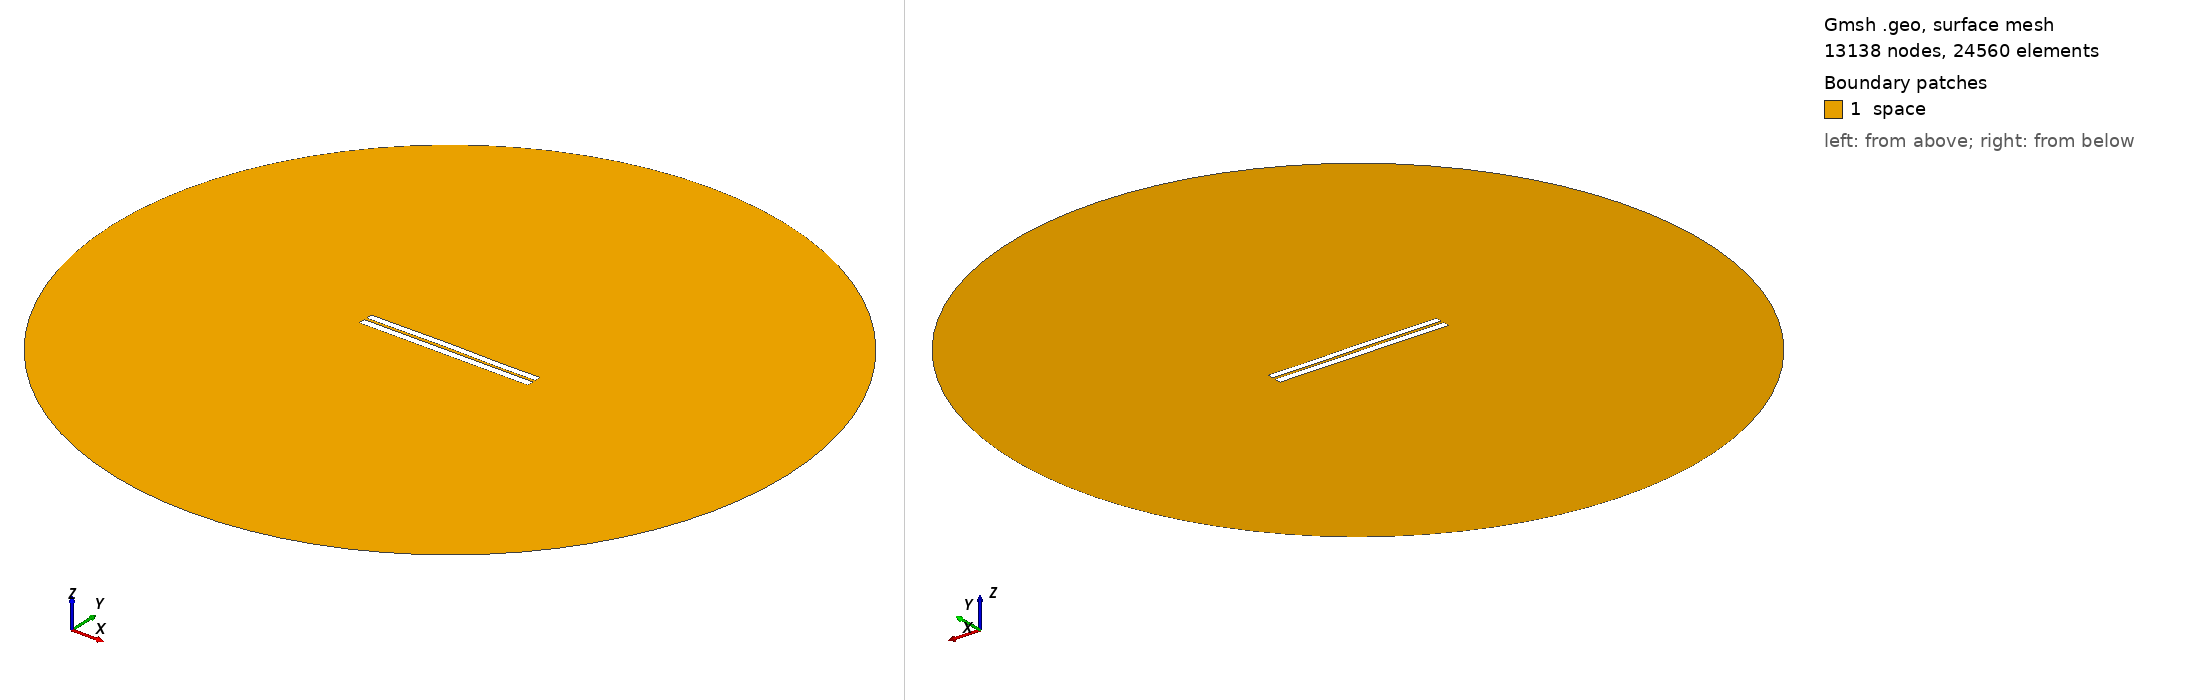

Gmsh geometry script, surface-meshed: 13138 nodes, 24560 surface elements. Boundary patches (legend numbers): 1 space. Left view from above one corner, right view from below the opposite corner. Legend entries are the model's physical surfaces. The drawing asked Gmsh for element sizes between 1% and 20% of the model's largest extent; the script's own settings can give other sizes.

=== 3342.geo (drawn) ===
//---------------------------------------
// Geometry kernel
//---------------------------------------

SetFactory("OpenCASCADE");



//---------------------------------------
// Parameters of the geometry
//---------------------------------------

// Overetch of the upper plate
overetch = 0.125;

// Distance between the plates
distance = 1.5;

// Discretization over the x axis (for the deformation)
nx = 50; 

// Length of the plate
L = 100 - overetch; 

// Number of modes
n = 4; 

// 1st mode coefficient
coeff(1) = -0.075;
beta(1) = 0.596864 * 3.1415926535 / L;

// 2nd mode coefficient
coeff(2) = 0.07499999999999998;
beta(2) = 1.49418 * 3.1415926535 / L;

// 3rd mode coefficient
coeff(3) = 0.07499999999999998;
beta(3) = 2.50025 * 3.1415926535 / L;

// 4th mode coefficient
coeff(4) = -0.075;
beta(4) = 3.49999 * 3.1415926535 / L;



//---------------------------------------
// Upper plate (deformed rectangle)
//---------------------------------------

// Coordiantes of the upper plate
xmin = -50;
xmax = 50 - overetch;

// Height of the upper plate
yheight = 4 - 2 * overetch;

// Indexes of the points
UpperID[] = {};
LowerID[] = {};
LeftID[] = {};
RightID[] = {};

// Point index
p = 1;

// Horizontal edges
For i In {1:nx}
    x = xmin + (i-1)*(xmax - xmin)/(nx-1);

    y_bottom = distance / 2 + overetch;
    For j In {1:n}
        C = (Cosh(beta(j)*L) + Cos(beta(j)*L)) / (Sinh(beta(j)*L) + Sin(beta(j)*L));
        y_bottom  = y_bottom + coeff(j) * (Cosh(beta(j)*(x+50)) - Cos(beta(j)*(x+50)) - C * (Sinh(beta(j)*(x+50)) - Sin(beta(j)*(x+50))));
    EndFor

    y_top = y_bottom + yheight;

    Point(p) = {x, y_top, 0, 1.0};
    UpperID[i] = p;
    p = p + 1;

    Point(p) = {x, y_bottom, 0, 1.0};
    LowerID[i] = p;
    p = p + 1;
EndFor

// Create point lists
UpperPts[] = {}; LowerPts[] = {};
For i In {1:nx}
  UpperPts[] += {UpperID[i]};
  LowerPts[] += {LowerID[i]};
EndFor

// Build splines
Spline(1) = {UpperPts[]};
Spline(2) = {LowerPts[]};
Line(3) = {LowerPts[nx-1], UpperPts[nx-1]};
Line(4) = {LowerPts[0], UpperPts[0]};

// Build the plane surface
Curve Loop(1) = {2, 3, -1, -4};
Plane Surface(1) = {1};



//---------------------------------------
// Lower plate (rectangle)
//---------------------------------------

// Vertices
Point(1001) = {-50, -1, 0, 1.0};
Point(1002) = { 50, -1, 0, 1.0};
Point(1003) = { 50,  -5, 0, 1.0};
Point(1004) = {-50,  -5, 0, 1.0};

// Edges
Line(5) = {1001, 1002};
Line(6) = {1002, 1003};
Line(7) = {1003, 1004};
Line(8) = {1004, 1001};

// Plane surface
Line Loop(2) = {5, 6, 7, 8};
Plane Surface(2) = {2}; 



//---------------------------------------
// Outer (fictious) boundary
//---------------------------------------

// Points
Point(1005) = {0, 0, 0};       // Center
Point(1006) = {200, 0, 0};     // Start point
Point(1007) = {0, 200, 0};     // 90 degrees
Point(1008) = {-200, 0, 0};    // 180 degrees
Point(1009) = {0, -200, 0};    // 270 degrees

// Circle arcs (each needs start, center, end)
Circle(9) = {1006, 1005, 1007};
Circle(10) = {1007, 1005, 1008};
Circle(11) = {1008, 1005, 1009};
Circle(12) = {1009, 1005, 1006};

// Plane surface for the entire domain
Curve Loop(3) = {9, 10, 11, 12};
Surface(3) = {3};

// Subtract the plates from the whole domain to obtain the actual domain where we want to solve the equations
BooleanDifference{ Surface{3}; Delete; }{ Surface{1}; Surface{2}; Delete; }




//---------------------------------------
// Transfinite Lines/Curves
//---------------------------------------

// Set the number of points on the boundaries
r = 7;

// Plates
Transfinite Curve {1, 2} = 50*r Using Progression 1;
Transfinite Curve {3, 4} = 2*r Using Progression 1;
Transfinite Line {5, 7} = 50*r Using Progression 1;
Transfinite Line {6, 8} = 2*r Using Progression 1;

// Outer boundary
Transfinite Line {9, 10, 11, 12} = 20 Using Progression 1;



//---------------------------------------
// Physical groups
//---------------------------------------                

// Physical curves (boundaries)
Physical Line("force_segment", 10) = {2};
Physical Line("upper_plate", 11) = {1, 3, 4};
Physical Line("lower_plate", 12) = {5, 6, 7, 8};
Physical Line("boundary", 20) = {9, 10, 11, 12};

// Physical Surfaces
Physical Surface("space", 30) = {3};



//---------------------------------------
// 6. Generate the Mesh
//---------------------------------------

// 2D mesh generation
Mesh 2;
